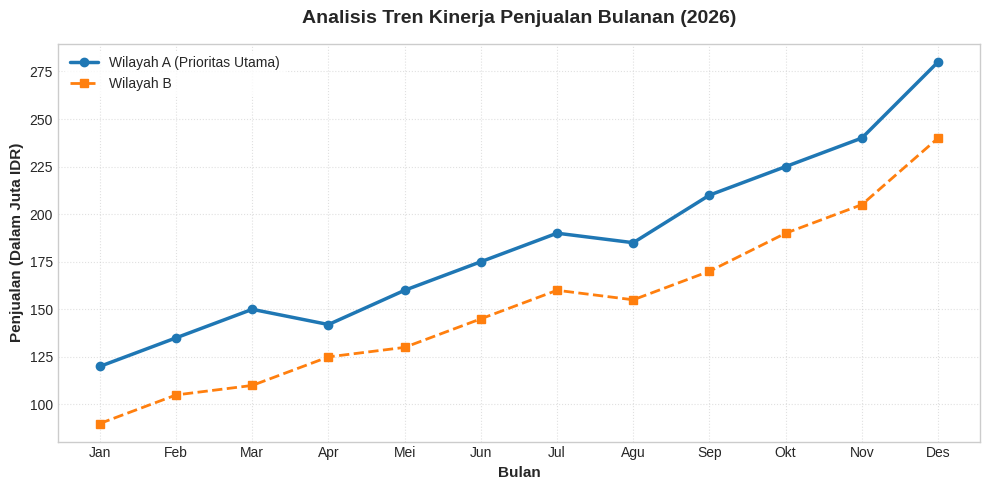

This figure's Python source:
import pandas as pd
import matplotlib.pyplot as plt

data = {
    'Bulan': ['Jan', 'Feb', 'Mar', 'Apr', 'Mei', 'Jun', 'Jul', 'Agu', 'Sep', 'Okt', 'Nov', 'Des'],
    'Wilayah_A': [120, 135, 150, 142, 160, 175, 190, 185, 210, 225, 240, 280],
    'Wilayah_B': [90, 105, 110, 125, 130, 145, 160, 155, 170, 190, 205, 240]
}

df = pd.DataFrame(data)

print("--- Ringkasan Data Performa Penjualan (Data-Ink Ratio Optimal) ---")
print(df.to_string(index=False))

total_a = df['Wilayah_A'].sum()
total_b = df['Wilayah_B'].sum()
print(f"\n[Ringkasan Eksekutif]")
print(f"Total Penjualan Wilayah A: Rp {total_a} Juta")
print(f"Total Penjualan Wilayah B: Rp {total_b} Juta")

plt.style.use('seaborn-v0_8-whitegrid' if 'seaborn-v0_8-whitegrid' in plt.style.available else 'default')
fig, ax = plt.subplots(figsize=(10, 5))

ax.plot(df['Bulan'], df['Wilayah_A'], label='Wilayah A (Prioritas Utama)', color='#1f77b4', marker='o', linewidth=2.5)
ax.plot(df['Bulan'], df['Wilayah_B'], label='Wilayah B', color='#ff7f0e', marker='s', linewidth=2, linestyle='--')

ax.set_title('Analisis Tren Kinerja Penjualan Bulanan (2026)', fontsize=14, fontweight='bold', pad=15)
ax.set_xlabel('Bulan', fontsize=11, fontweight='semibold')
ax.set_ylabel('Penjualan (Dalam Juta IDR)', fontsize=11, fontweight='semibold')

ax.grid(True, linestyle=':', alpha=0.6)
ax.legend(frameon=True, facecolor='white', edgecolor='none')

plt.tight_layout()

plt.show()
